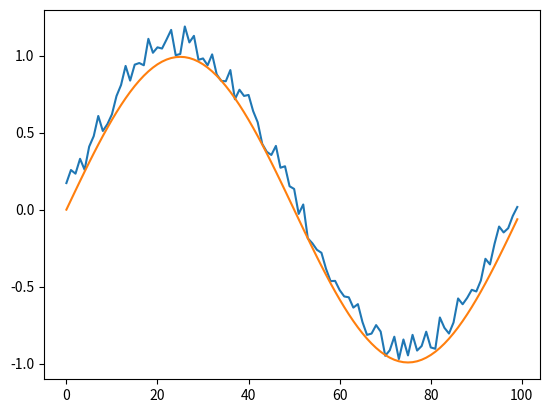

The matplotlib source for this figure:
import numpy as np
import scipy.fftpack
from matplotlib.pyplot import plot

N = 100
x = np.linspace(0,2*np.pi,N)
y = np.sin(x) + np.random.random(N) * 0.2

w = scipy.fftpack.rfft(y)
f = scipy.fftpack.rfftfreq(N, x[1]-x[0])
spectrum = w**2

cutoff_idx = spectrum < (spectrum.max()/5)
w2 = w.copy()
w2[cutoff_idx] = 0

y2 = scipy.fftpack.irfft(w2)
plot(y)
plot(y2)